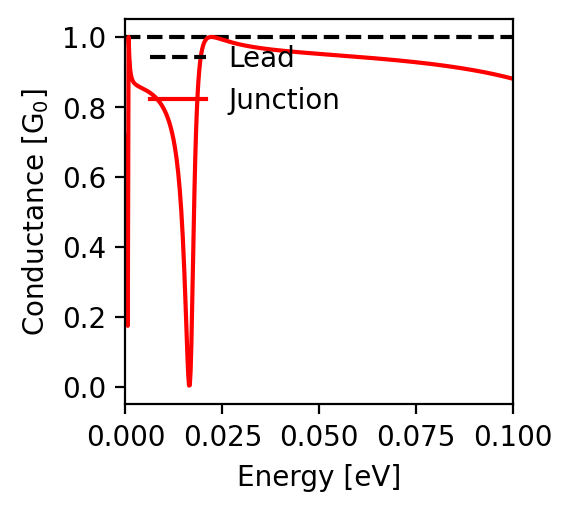

Values plotted in this chart, from the file beside it:
energy; conductance
-0.1; 0.881
-0.0998; 0.881
-0.0996; 0.882
-0.0994; 0.882
-0.0992; 0.883
-0.099; 0.883
-0.0988; 0.884
-0.0986; 0.885
-0.0984; 0.885
-0.0982; 0.886
-0.098; 0.886
-0.0978; 0.887
-0.0976; 0.887
-0.0974; 0.888
-0.0972; 0.888
-0.097; 0.889
-0.0968; 0.889
-0.0966; 0.89
-0.0964; 0.89
-0.0962; 0.891
-0.096; 0.891
-0.0958; 0.892
-0.0956; 0.892
-0.0954; 0.893
-0.0952; 0.893
-0.095; 0.894
-0.0948; 0.894
-0.0946; 0.895
-0.0944; 0.895
-0.0942; 0.896
-0.094; 0.896
-0.0938; 0.897
-0.0936; 0.897
-0.0934; 0.897
-0.0932; 0.898
-0.093; 0.898
-0.0928; 0.899
-0.0926; 0.899
-0.0924; 0.9
-0.0922; 0.9
-0.092; 0.901
-0.0918; 0.901
-0.0916; 0.901
-0.0914; 0.902
-0.0912; 0.902
-0.091; 0.903
-0.0908; 0.903
-0.0906; 0.903
-0.0904; 0.904
-0.0902; 0.904
-0.09; 0.905
-0.0898; 0.905
-0.0896; 0.905
-0.0894; 0.906
-0.0892; 0.906
-0.089; 0.907
-0.0888; 0.907
-0.0886; 0.907
-0.0884; 0.908
-0.0882; 0.908
... 941 more rows
